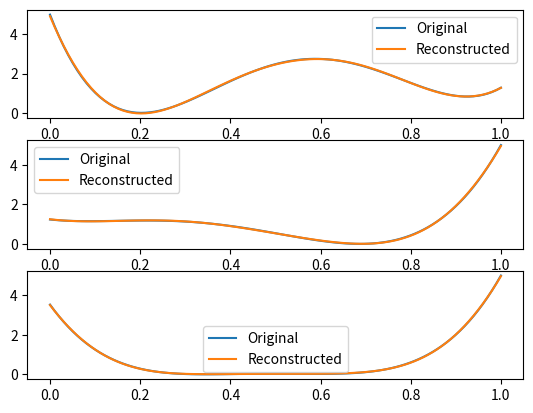
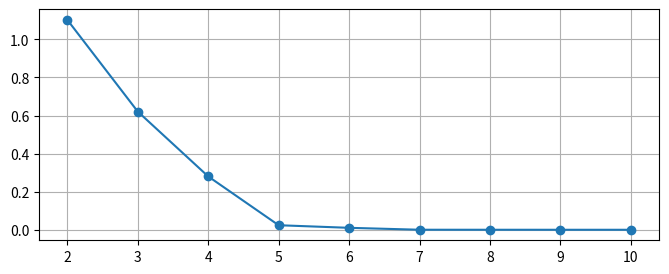

These figures' Python source, in order:
import numpy as np
import numpy.matlib as mat
import matplotlib.pyplot as plt

from typing import List
from scipy.interpolate import interp1d


class ProMP:
    """A simplified implementation of ProMP.
    Original paper: A. Paraschos, C. Daniel, J. Peters, and G. Neumann, ‘Probabilistic Movement Primitives’, in Proceedings of the 26th International
    Conference on Neural Information Processing Systems - Volume 2, 2013, pp. 2616–2624.
    """

    def __init__(self, n_basis: int, n_dof: int, n_t: int, h: float = 0.07, f: float = 1.0):
        """A simplified implementation of ProMP.
        Original paper: A. Paraschos, C. Daniel, J. Peters, and G. Neumann, ‘Probabilistic Movement Primitives’, in Proceedings of the 26th International
        Conference on Neural Information Processing Systems - Volume 2, 2013, pp. 2616–2624.
        Args:
            n_basis (int): Number of basis functions.
            n_dof (int): Number of joints.
            n_t (int): Number of discrete time points.
            h (float, optional): Bandwidth of the basis functions. Defaults to 0.07.
            f (int, optional): Modulation factor. Defaults to 1.
        """
        self.n_basis = n_basis
        self.n_dof = n_dof
        self.n_t = n_t
        # Time step.
        self.dt = 1 / (n_t - 1)
        self.h = h
        self.f = f

    def all_phi(self) -> np.ndarray:
        """Build the block-diagonal matrix for all DOFs."""

        # phi has shape (T, n_basis).
        phi = self.basis_func_gauss_glb()
        # all_phi has shape (T * n_dof, n_basis * n_dof).
        all_phi = np.kron(np.eye(self.n_dof, dtype=int), phi)
        return all_phi.astype('float64')

    def basis_func_gauss_glb(self) -> np.ndarray:
        """Evaluates Gaussian basis functions in [0,1].
        This is used globally in the loss function.
        Returns:
            np.ndarray: The basis functions phi with shape (T, n_basis).
        """

        tf_ = 1/self.f
        T = int(round(tf_/self.dt+1))
        F = np.zeros((T, self.n_basis))
        for z in range(0, T):
            t = z*self.dt
            q = np.zeros((1, self.n_basis))
            for k in range(1, self.n_basis + 1):
                c = (k - 1) / (self.n_basis - 1)
                q[0, k - 1] = np.exp(-(self.f * t - c) * (self.f * t - c) / (2 * self.h))
            F[z, :self.n_basis] = q[0, :self.n_basis]

        # Normalize basis functions
        F = F / np.transpose(mat.repmat(np.sum(F, axis=1), self.n_basis, 1))
        # The output has shape (T, n_basis).
        return F.astype('float64')

    def basis_func_gauss_local(self, T: int) -> np.ndarray:
        """Evaluates Gaussian basis functions in [0,1].
        This is used for each trajectory.
        Args:
            T (int): Number of discrete time instants.
        Returns:
            np.ndarray: The basis functions phi with shape (T, n_basis).
        """

        dt = 1/(T-1)
        F = np.zeros((T, self.n_basis))
        for z in range(0, T):
            t = z*dt
            q = np.zeros((1, self.n_basis))
            for k in range(1, self.n_basis + 1):
                c = (k - 1) / (self.n_basis - 1)
                q[0, k - 1] = np.exp(-(self.f * t - c) * (self.f * t - c)/(2 * self.h))
            F[z, :self.n_basis] = q[0, :self.n_basis]

        # Normalize the basis functions.
        F = F / np.transpose(mat.repmat(np.sum(F, axis=1), self.n_basis, 1))
        # The output has shape (T, n_basis).
        return F.astype('float64')

    def weights_from_trajectory(self, trajectory: np.ndarray, vector_output: bool = True) -> np.ndarray:
        """Calculate the weights corresponding to a trajectory.
        Only the expected value is calculated.
        Args:
            trajectory (np.ndarray): Time history of each dof with shape (samples, n_dof).
            vector_output (bool, optional): If True the ouput is given in vector shape (n_dof * n_basis, ). \
                                            If False it is given in matrix shape (n_dof, n_basis). \
                                            Defaults to True.
        Returns:
            np.ndarray: The ProMP weights in a (n_dof * n_basis, ) vector or in a (n_dof, n_basis) matrix.
        """
        num_samples = trajectory.shape[0]
        num_dof= trajectory.shape[1]
        n_basis=self.basis_func_gauss_local(num_samples).shape[1]
        phi = self.basis_func_gauss_local(num_samples)  # (n_samples, n_basis)

        a=np.linalg.inv(np.matmul(phi.T, phi)+ 1e-12 * np.eye(n_basis) )
        weights =np.matmul(a,np.matmul(phi.T,trajectory)).T
        if vector_output:
            # Reshape matrix as vector.
            return weights.reshape((-1, )).astype('float64')  # (n_dof * n_basis, )
        else:
            # Keep matrix shape.
            return weights.astype('float64')  # (n_dof, n_basis)

    def trajectory_from_weights(self, weights: np.ndarray, vector_output: bool = False) -> np.ndarray:
        """Calculate the trajectory of all dofs from the given weights.
        Args:
            weights (np.ndarray): The ProMP weights with shape (n_basis * n_dof, ).
            vector_output (bool, optional): If True the ouput is given in vector shape (n_dof * n_t, ). \
                                            If False it is given in matrix shape (n_dof, n_t). \
                                            Defaults to False.
        Returns:
            np.ndarray: The trajectories of all DOFs in a (n_t, n_dof) matrix or in a (n_t * n_dof, ) vector.
        """
        trajectory = np.matmul(self.all_phi(), np.transpose(weights))
        if vector_output:
            # Keep vector shape.
            return trajectory.astype('float64')  # (n_t * n_dof, )
        else:
            # Reshape into a matrix.
            return np.reshape(trajectory, (self.n_t, -1), order='F').astype('float64') # (n_t, n_dof)

    def get_mean_from_weights(self, weights: np.ndarray):
        """
        return the mean of the weights give with (n_samples,n_basis * n_dof) shape
        """
        return np.mean(weights,axis=0,dtype='float64')
    def get_cov_from_weights(self, weights: np.ndarray):
        """
        weights: Each row of m represents a variable, and each column a single observation of all those variables.
        """
        return np.cov(weights, dtype='float64')
    def get_traj_cov(self,weights_covariance:np.ndarray):
        """
        return the covariance of a trajectory
        """
        return np.matmul(self.all_phi(), np.matmul(weights_covariance, self.all_phi().T)).astype('float64')

    def get_std_from_covariance(self,covariance:np.ndarray):
        """
        standard deviation of a trajectory
        """
        std = np.sqrt(np.diag(covariance))
        return std.astype('float64')


class ProMPTuner:

    def __init__(self, trajectories: List[np.ndarray], promp: ProMP) -> None:
        self.promp = promp
        self.trajectories = trajectories  # [(n_samples, n_dof)]

        # Llinearly interpolate the trajectories to match teh outupt of the ProMP.
        self.trajectories_interpolated = []
        for traj in self.trajectories:
            traj_interpolator = interp1d(np.linspace(0, 1, traj.shape[0]), traj, axis=0)
            self.trajectories_interpolated.append(traj_interpolator(np.linspace(0, 1, promp.n_t)))

    def tune_n_basis(self, min: int = 2, max: int = 10, step: int = 1):
        assert 2 <= min <= max, "'min' should be between 2 and 'max'"
        assert step > 0, "'step' should be > 0"

        n_traj = len(self.trajectories)
        n_basis_options = range(min, max+1, step)
        mse = np.zeros_like(n_basis_options, dtype=float)
        for i, n_basis in enumerate(n_basis_options):
            promp = ProMP(n_basis, n_dof=self.promp.n_dof, n_t=self.promp.n_t, h=self.promp.h, f=self.promp.f)
            for traj in self.trajectories_interpolated:
                traj_interpolator = interp1d(np.linspace(0, 1, traj.shape[0]), traj, axis=0)
                traj_interpolated = traj_interpolator(np.linspace(0, 1, promp.n_t))
                traj_rec = promp.trajectory_from_weights(promp.weights_from_trajectory(traj_interpolated))
                mse[i] += np.mean((traj_interpolated - traj_rec)**2)
            mse[i] /= n_traj

        print("n_basis: mse(trajectory)")
        for n_basis, mse_val in zip(n_basis_options, mse):
            print(f"{n_basis}: {mse_val:.3e}")
        fig, axarr = plt.subplots(1, 1, figsize=(8, 3))

        plt.plot(n_basis_options, mse, 'o-')

        plt.grid(True)
        plt.show()


if __name__ == "__main__":
    import numpy as np

    N_DOF = 3
    N_BASIS = 7
    N_T = 100

    def random_polinomial(t: np.ndarray, n_zeros: int = 1, scale: float = 1.0, y_offset: float = 0.0) -> np.ndarray:
        """Sample a random polynomial function.
        The polynomial will have n_zeros zeros uniformly sampled between min(t) and max(t).
        By default the polynomial will have co-domain [0, 1], but this can be changed with the scale and y_offset arguments.
        Args:
            t (np.ndarray): Time vector.
            n_zeros (int, optional): Number of zeros of the polynomial. Defaults to 1.
            scale (float, optional): Scale of the polynomial. Defaults to 1.0.
            y_offset (float, optional): Offset from y=0. Defaults to 0.0.
        Returns:
            np.ndarray: The polynomial sampled on t.
        """
        zeros = np.random.uniform(np.min(t), np.max(t), n_zeros)
        y = np.ones_like(t)
        for t_0 in zeros:
            y *= t - t_0
        y_min = np.min(y)
        y_max = np.max(y)
        return y_offset + (y - y_min) / (y_max - y_min) * scale

    # Generate random trajectories.
    t = np.linspace(0, 1, N_T)
    traj = np.zeros((N_T, N_DOF))
    for i in range(N_DOF):
        traj[:, i] = random_polinomial(t, n_zeros=4, scale=5)

    # Initalize the ProMP
    promp = ProMP(N_BASIS, N_DOF, N_T)
    print(promp.all_phi())
    # Compute ProMP weights.
    promp_weights = promp.weights_from_trajectory(traj)

    # Reconstruct the trajectories.
    traj_rec = promp.trajectory_from_weights(promp_weights)

    # Show a comparison between original and reconstructed trajectories.
    fig, axs = plt.subplots(N_DOF, 1)
    for i in range(N_DOF):
        axs[i].plot(t, traj[:, i], t, traj_rec[:, i])
        axs[i].legend(("Original", "Reconstructed"))
    plt.show()

    # Tune the n_basis parameter.
    promp_tuner = ProMPTuner(np.expand_dims(traj, axis=0), promp)
    promp_tuner.tune_n_basis()

    # Wsamples: evey column is a set of N=15 weights. Each set is obtained from an obstervation. There are 5 observations in total
    N_DOF = 1
    N_BASIS = 15
    N_T = 100
    promp=ProMP(N_BASIS,N_DOF,N_T)
    Wsamples = np.array([[0.0141,0.0130,0.0038,0.0029,0.0143],
                         [0.0044,0.2025,0.0178,0.0703,0.0143],
                         [0.0388,0.1042,0.0531,0.0854,0.1479],
                         [0.0025,0.0321,0.0235,0.0495,0.0086],
                         [0.0810,0.0178,0.1500,0.0310,0.0843],
                         [0.0658,0.1258,0.0488,0.1650,0.1398],
                         [0.1059,0.0821,0.0116,0.2260,0.0531],
                         [0.0032,0.0952,0.0305,0.2220,0.0025],
                         [0.2031,0.1665,0.1430,0.0842,0.0656],
                         [0.0491,0.1543,0.1232,0.1505,0.0049],
                         [0.1914,0.0525,0.0783,0.0009,0.0292],
                         [0.0584,0.1035,0.0830,0.0305,0.1452],
                         [0.0157,0.1713,0.2550,0.0695,0.0051],
                         [0.2106,0.0630,0.0942,0.0086,0.1512],
                         [0.0959,0.2093,0.1388,0.0566,0.0819]])
    weights_mean= promp.get_mean_from_weights( Wsamples.T)
    print('Weights mean shape:   ',weights_mean.shape)
    weights_cov= promp.get_cov_from_weights(Wsamples)
    print('Weights covariance shape:   ',weights_cov.shape)
    traj_mean=promp.trajectory_from_weights(weights_mean)
    print('Traj mean shape:     ',traj_mean.shape)
    traj_cov=promp.get_traj_cov(weights_cov)
    print('Traj covarinace shape:     ',traj_cov.shape)
    traj_std=promp.get_std_from_covariance(traj_cov)
    print('Traj std shape:     ',traj_std.shape)